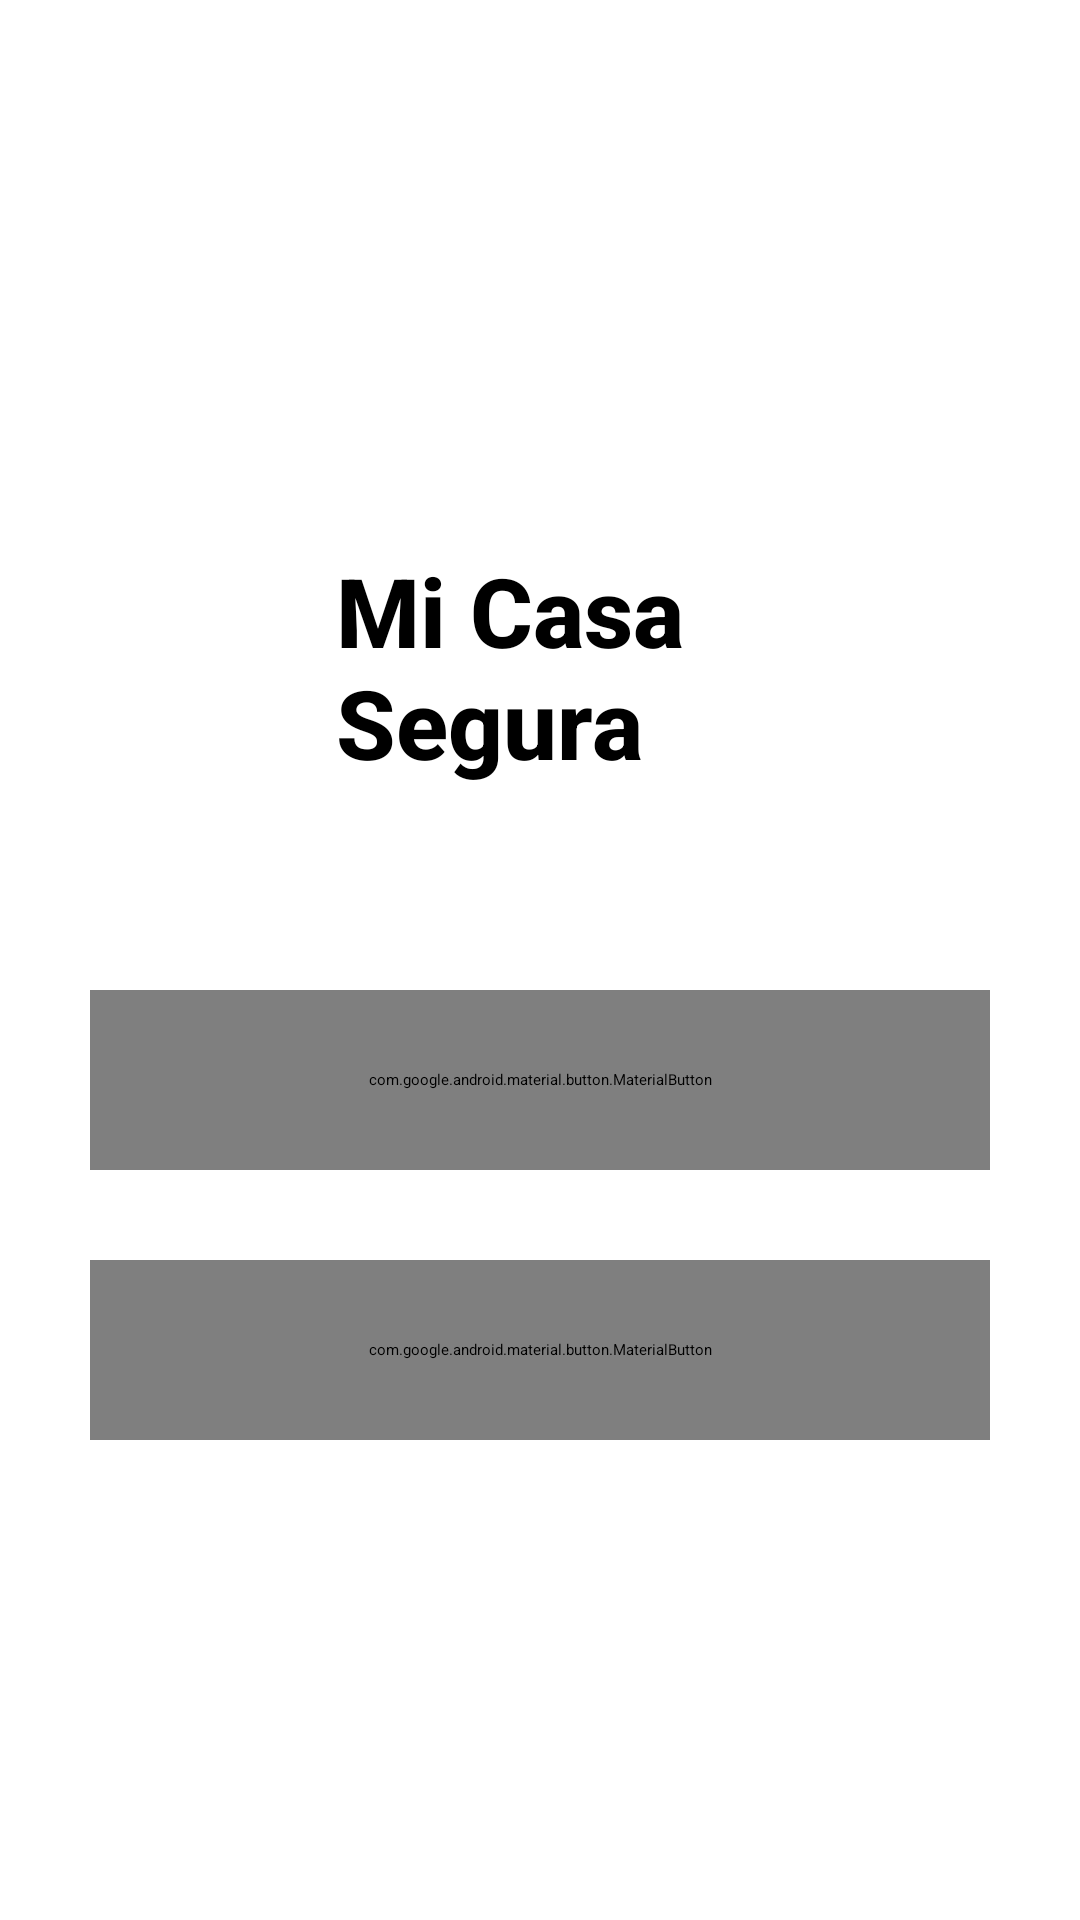

Android layout source for this screen:
<!-- AndroidManifest.xml: application theme Theme.MiCasaSegura -->
<!-- res/layout/fragment_home_screen.xml -->
<?xml version="1.0" encoding="utf-8"?>
<RelativeLayout xmlns:android="http://schemas.android.com/apk/res/android"
    xmlns:app="http://schemas.android.com/apk/res-auto"
    xmlns:tools="http://schemas.android.com/tools"
    android:id="@+id/HomeScreelayout"
    android:layout_width="match_parent"
    android:layout_height="match_parent"
    android:fitsSystemWindows="true"
    tools:context=".ui.HomeScreen.HomeScreenFragment">

    <RelativeLayout
        android:layout_width="match_parent"
        android:layout_height="match_parent"
        >

        <LinearLayout
            android:layout_width="match_parent"
            android:layout_height="wrap_content"
            android:orientation="horizontal"
            android:gravity="center"
            android:padding="32dp"
            android:layout_marginTop="150dp">
            <ImageView
                android:layout_width="80dp"
                android:layout_height="80dp"
                android:src="@drawable/logo"/>
            <TextView
                android:layout_width="wrap_content"
                android:layout_height="wrap_content"
                android:fontFamily="sans-serif-medium"
                android:text="Mi Casa Segura"
                android:textColor="@color/black"
                android:textSize="32sp"
                android:textStyle="bold"/>
        </LinearLayout>

    </RelativeLayout>
    <LinearLayout
        android:layout_width="match_parent"
        android:layout_height="wrap_content"
        android:orientation="vertical"
        android:padding="30dp">
        <com.google.android.material.button.MaterialButton
            android:layout_width="match_parent"
            android:layout_height="60dp"
            android:id="@+id/loginbttn"
            android:text="Ya tengo cuenta"
            app:cornerRadius="32dp"
            android:layout_marginTop="300dp"
        />
        <View
            android:layout_width="wrap_content"
            android:layout_height="30dp"/>

        <com.google.android.material.button.MaterialButton
            android:layout_width="match_parent"
            android:layout_height="60dp"
            android:id="@+id/registerbttn"
            android:text="Crear cuenta"
            app:cornerRadius="32dp"
        />
    </LinearLayout>

</RelativeLayout>
<!-- resources referenced by this layout -->
<resources>
  <color name="black">#FF000000</color>
  <style name="Theme.MiCasaSegura" parent="Theme.MaterialComponents.DayNight.DarkActionBar">
          
          <item name="colorPrimary">@color/purple_500</item>
          <item name="colorPrimaryVariant">@color/purple_700</item>
          <item name="colorOnPrimary">@color/white</item>
          
          <item name="colorSecondary">@color/teal_200</item>
          <item name="colorSecondaryVariant">@color/teal_700</item>
          <item name="colorOnSecondary">@color/black</item>
          
          <item name="android:statusBarColor">?attr/colorPrimaryVariant</item>
          
      </style>
  <color name="purple_500">#FF6200EE</color>
  <color name="purple_700">#FF3700B3</color>
  <color name="white">#FFFFFFFF</color>
  <color name="teal_200">#FF03DAC5</color>
  <color name="teal_700">#FF018786</color>
</resources>
